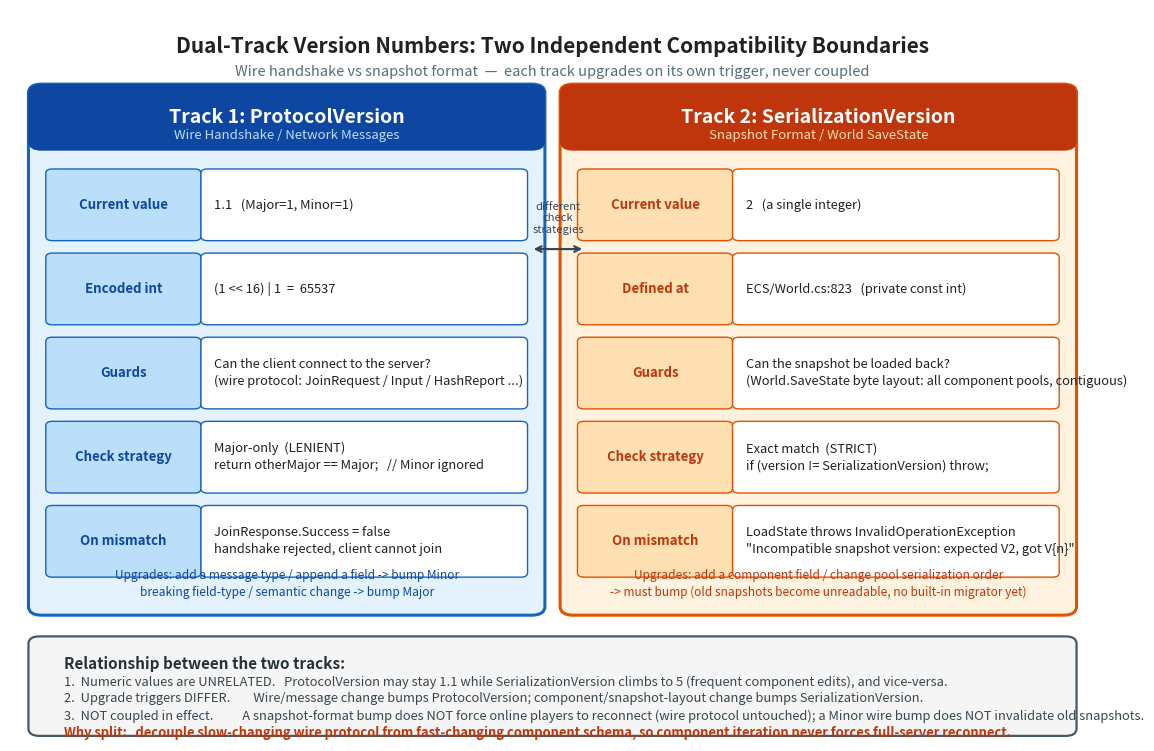

The script that saved this image: (Note: this script raises an exception after producing the figure.)
"""fig-16-dual-track-version.png
Two-track version number comparison: ProtocolVersion (wire handshake, Major-only)
vs SerializationVersion (snapshot format, exact match). Two independent
compatibility boundaries, side-by-side comparison panels.
"""
import matplotlib
matplotlib.use("Agg")
import matplotlib.pyplot as plt
from matplotlib.patches import FancyBboxPatch, FancyArrowPatch

OUT = r"c:/Users/86133/Desktop/深入浅出系列/帧同步设计与实现/images/fig-16-dual-track-version.png"

fig, ax = plt.subplots(figsize=(14, 9.5), dpi=150)
ax.set_xlim(0, 1)
ax.set_ylim(0, 1)
ax.axis("off")

# Title
ax.text(0.5, 0.965, "Dual-Track Version Numbers: Two Independent Compatibility Boundaries",
        ha="center", va="top", fontsize=15, fontweight="bold", color="#212121")
ax.text(0.5, 0.925, "Wire handshake vs snapshot format  —  each track upgrades on its own trigger, never coupled",
        ha="center", va="top", fontsize=10.5, color="#546E7A", fontstyle="italic")

# Two panel rectangles
left_x, right_x = 0.025, 0.515
panel_w = 0.46
panel_top = 0.89
panel_bot = 0.18

# ---------- LEFT PANEL: ProtocolVersion ----------
PV_FILL = "#E3F2FD"
PV_EDGE = "#1565C0"
PV_HEAD = "#0D47A1"
ax.add_patch(FancyBboxPatch((left_x, panel_bot), panel_w, panel_top - panel_bot,
                            boxstyle="round,pad=0.008,rounding_size=0.012",
                            facecolor=PV_FILL, edgecolor=PV_EDGE, linewidth=2.2))

# panel header bar
ax.add_patch(FancyBboxPatch((left_x, panel_top - 0.075), panel_w, 0.075,
                            boxstyle="round,pad=0.008,rounding_size=0.012",
                            facecolor=PV_HEAD, edgecolor=PV_HEAD, linewidth=0))
ax.text(left_x + panel_w / 2, panel_top - 0.037,
        "Track 1: ProtocolVersion",
        ha="center", va="center", fontsize=14, fontweight="bold", color="white")
ax.text(left_x + panel_w / 2, panel_top - 0.062,
        "Wire Handshake / Network Messages",
        ha="center", va="center", fontsize=9.5, color="#BBDEFB", fontstyle="italic")

# 5 attribute rows: label : value
pv_rows = [
    ("Current value",       "1.1   (Major=1, Minor=1)"),
    ("Encoded int",         "(1 << 16) | 1  =  65537"),
    ("Guards",              "Can the client connect to the server?\n(wire protocol: JoinRequest / Input / HashReport ...)"),
    ("Check strategy",      "Major-only  (LENIENT)\nreturn otherMajor == Major;   // Minor ignored"),
    ("On mismatch",         "JoinResponse.Success = false\nhandshake rejected, client cannot join"),
]
y = panel_top - 0.105
row_h = 0.115
for i, (lab, val) in enumerate(pv_rows):
    yy = y - i * row_h
    # label cell
    ax.add_patch(FancyBboxPatch((left_x + 0.012, yy - row_h + 0.018), 0.135, row_h - 0.025,
                                boxstyle="round,pad=0.004,rounding_size=0.006",
                                facecolor="#BBDEFB", edgecolor=PV_EDGE, linewidth=1.0))
    ax.text(left_x + 0.012 + 0.0675, yy - row_h / 2 + 0.006, lab,
            ha="center", va="center", fontsize=9.5, fontweight="bold", color=PV_HEAD)
    # value cell
    ax.add_patch(FancyBboxPatch((left_x + 0.155, yy - row_h + 0.018), panel_w - 0.167, row_h - 0.025,
                                boxstyle="round,pad=0.004,rounding_size=0.006",
                                facecolor="white", edgecolor=PV_EDGE, linewidth=1.0))
    ax.text(left_x + 0.163, yy - row_h / 2 + 0.006, val,
            ha="left", va="center", fontsize=9.3, color="#212121", linespacing=1.4)

# upgrade-trigger mini note
ax.text(left_x + panel_w / 2, panel_bot + 0.035,
        "Upgrades: add a message type / append a field -> bump Minor\nbreaking field-type / semantic change -> bump Major",
        ha="center", va="center", fontsize=8.6, color=PV_HEAD, fontstyle="italic", linespacing=1.4)

# ---------- RIGHT PANEL: SerializationVersion ----------
SV_FILL = "#FFF3E0"
SV_EDGE = "#E65100"
SV_HEAD = "#BF360C"
ax.add_patch(FancyBboxPatch((right_x, panel_bot), panel_w, panel_top - panel_bot,
                            boxstyle="round,pad=0.008,rounding_size=0.012",
                            facecolor=SV_FILL, edgecolor=SV_EDGE, linewidth=2.2))
ax.add_patch(FancyBboxPatch((right_x, panel_top - 0.075), panel_w, 0.075,
                            boxstyle="round,pad=0.008,rounding_size=0.012",
                            facecolor=SV_HEAD, edgecolor=SV_HEAD, linewidth=0))
ax.text(right_x + panel_w / 2, panel_top - 0.037,
        "Track 2: SerializationVersion",
        ha="center", va="center", fontsize=14, fontweight="bold", color="white")
ax.text(right_x + panel_w / 2, panel_top - 0.062,
        "Snapshot Format / World SaveState",
        ha="center", va="center", fontsize=9.5, color="#FFE0B2", fontstyle="italic")

sv_rows = [
    ("Current value",       "2   (a single integer)"),
    ("Defined at",          "ECS/World.cs:823   (private const int)"),
    ("Guards",              "Can the snapshot be loaded back?\n(World.SaveState byte layout: all component pools, contiguous)"),
    ("Check strategy",      "Exact match  (STRICT)\nif (version != SerializationVersion) throw;"),
    ("On mismatch",         "LoadState throws InvalidOperationException\n\"Incompatible snapshot version: expected V2, got V{n}\""),
]
for i, (lab, val) in enumerate(sv_rows):
    yy = y - i * row_h
    ax.add_patch(FancyBboxPatch((right_x + 0.012, yy - row_h + 0.018), 0.135, row_h - 0.025,
                                boxstyle="round,pad=0.004,rounding_size=0.006",
                                facecolor="#FFE0B2", edgecolor=SV_EDGE, linewidth=1.0))
    ax.text(right_x + 0.012 + 0.0675, yy - row_h / 2 + 0.006, lab,
            ha="center", va="center", fontsize=9.5, fontweight="bold", color=SV_HEAD)
    ax.add_patch(FancyBboxPatch((right_x + 0.155, yy - row_h + 0.018), panel_w - 0.167, row_h - 0.025,
                                boxstyle="round,pad=0.004,rounding_size=0.006",
                                facecolor="white", edgecolor=SV_EDGE, linewidth=1.0))
    ax.text(right_x + 0.163, yy - row_h / 2 + 0.006, val,
            ha="left", va="center", fontsize=9.3, color="#212121", linespacing=1.4)

ax.text(right_x + panel_w / 2, panel_bot + 0.035,
        "Upgrades: add a component field / change pool serialization order\n-> must bump (old snapshots become unreadable, no built-in migrator yet)",
        ha="center", va="center", fontsize=8.6, color=SV_HEAD, fontstyle="italic", linespacing=1.4)

# ---------- STRATEGY CONTRAST BANNER (between panels, top) ----------
banner_y = panel_top - 0.105 - 1.5 * row_h + 0.06
ax.annotate("", xy=(left_x + panel_w - 0.005, banner_y),
            xytext=(left_x + panel_w + 0.045, banner_y),
            arrowprops=dict(arrowstyle="<->", color="#37474F", lw=1.6))
ax.text(left_x + panel_w + 0.020, banner_y + 0.020,
        "different\ncheck\nstrategies",
        ha="center", va="bottom", fontsize=8, color="#37474F", fontstyle="italic", linespacing=1.2)

# ---------- BOTTOM: relationship summary ----------
rel_top = 0.135
ax.add_patch(FancyBboxPatch((0.025, 0.015), 0.95, rel_top - 0.015,
                            boxstyle="round,pad=0.008,rounding_size=0.010",
                            facecolor="#F5F5F5", edgecolor="#455A64", linewidth=1.6))
ax.text(0.05, rel_top - 0.018, "Relationship between the two tracks:",
        ha="left", va="top", fontsize=11, fontweight="bold", color="#263238")

ax.text(0.05, rel_top - 0.045,
        "1.  Numeric values are UNRELATED.   ProtocolVersion may stay 1.1 while SerializationVersion climbs to 5 (frequent component edits), and vice-versa.",
        ha="left", va="top", fontsize=9.3, color="#37474F")
ax.text(0.05, rel_top - 0.068,
        "2.  Upgrade triggers DIFFER.        Wire/message change bumps ProtocolVersion; component/snapshot-layout change bumps SerializationVersion.",
        ha="left", va="top", fontsize=9.3, color="#37474F")
ax.text(0.05, rel_top - 0.091,
        "3.  NOT coupled in effect.          A snapshot-format bump does NOT force online players to reconnect (wire protocol untouched); a Minor wire bump does NOT invalidate old snapshots.",
        ha="left", va="top", fontsize=9.3, color="#37474F")
ax.text(0.05, rel_top - 0.114,
        "Why split:   decouple slow-changing wire protocol from fast-changing component schema, so component iteration never forces full-server reconnect.",
        ha="left", va="top", fontsize=9.3, color="#BF360C", fontweight="bold", fontstyle="italic")

plt.savefig(OUT, bbox_inches="tight", facecolor="white", pad_inches=0.18)
print("saved:", OUT)
